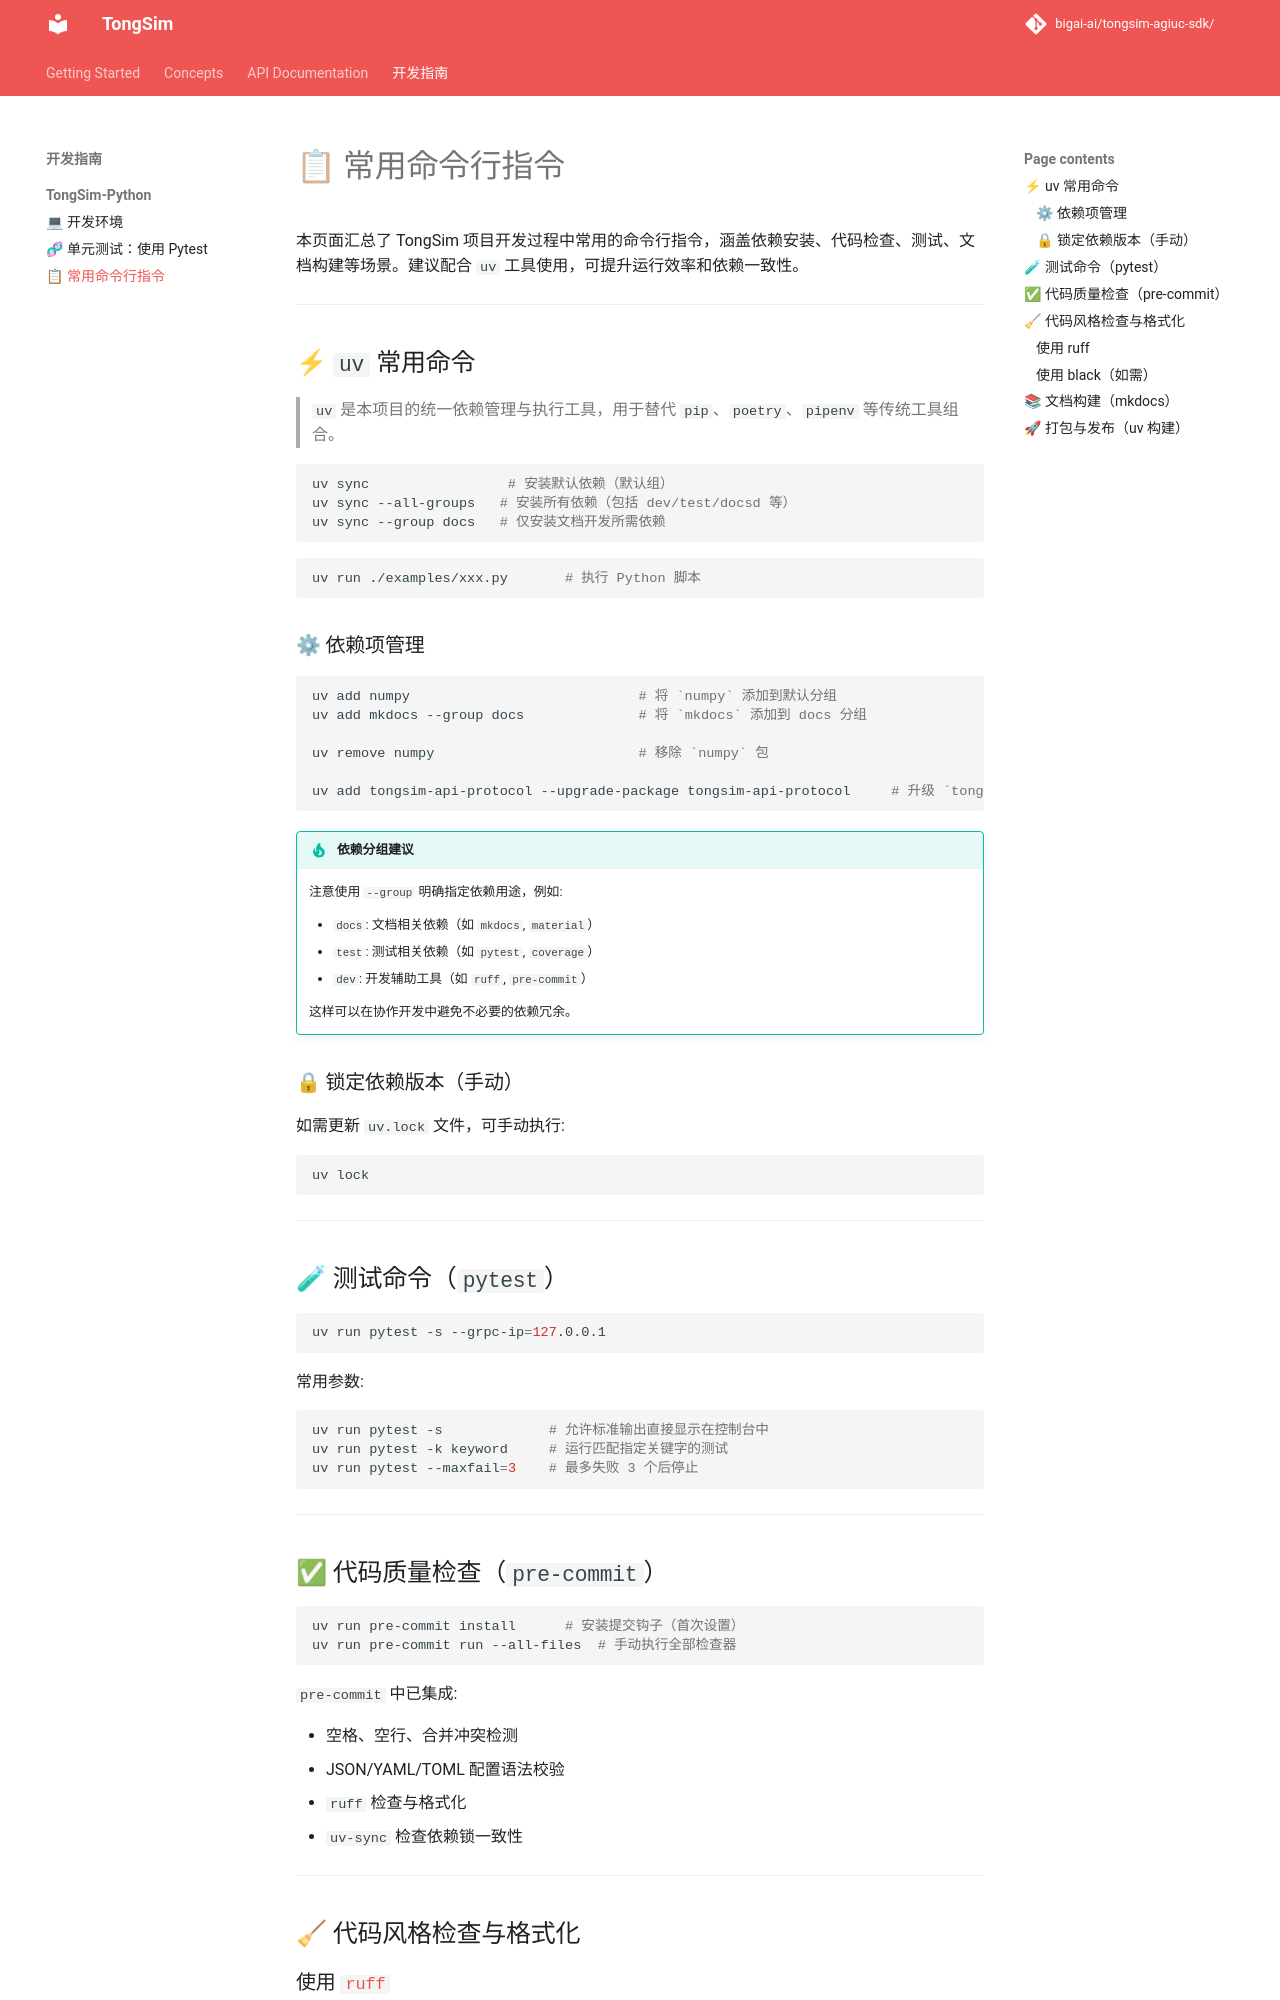

repository: bigai-ai/tongsim-agiuc-sdk · page: dev_guide/cli/index.html · generator: mkdocs

本页面汇总了 TongSim 项目开发过程中常用的命令行指令，涵盖依赖安装、代码检查、测试、文档构建等场景。建议配合 `uv` 工具使用，可提升运行效率和依赖一致性。

---

## ⚡ `uv` 常用命令

> `uv` 是本项目的统一依赖管理与执行工具，用于替代 `pip`、`poetry`、`pipenv` 等传统工具组合。

```bash
uv sync                 # 安装默认依赖（默认组）
uv sync --all-groups   # 安装所有依赖（包括 dev/test/docsd 等）
uv sync --group docs   # 仅安装文档开发所需依赖
```

```bash
uv run ./examples/xxx.py       # 执行 Python 脚本
```

### ⚙ 依赖项管理

```bash
uv add numpy                            # 将 `numpy` 添加到默认分组
uv add mkdocs --group docs              # 将 `mkdocs` 添加到 docs 分组

uv remove numpy                         # 移除 `numpy` 包

uv add tongsim-api-protocol --upgrade-package tongsim-api-protocol     # 升级 `tongsim-api-protocol` 包
```

!!! tip "依赖分组建议"
    注意使用 `--group` 明确指定依赖用途，例如:

    - `docs`: 文档相关依赖（如 `mkdocs`, `material`）
    - `test`: 测试相关依赖（如 `pytest`, `coverage`）
    - `dev`: 开发辅助工具（如 `ruff`, `pre-commit`）

    这样可以在协作开发中避免不必要的依赖冗余。

### 🔒 锁定依赖版本（手动）

如需更新 `uv.lock` 文件，可手动执行:

```bash
uv lock
```

---

## 🧪 测试命令（`pytest`）

```bash
uv run pytest -s --grpc-ip=127.0.0.1
```

常用参数:

```bash
uv run pytest -s             # 允许标准输出直接显示在控制台中
uv run pytest -k keyword     # 运行匹配指定关键字的测试
uv run pytest --maxfail=3    # 最多失败 3 个后停止
```

---

## ✅ 代码质量检查（`pre-commit`）

```bash
uv run pre-commit install      # 安装提交钩子（首次设置）
uv run pre-commit run --all-files  # 手动执行全部检查器
```

`pre-commit` 中已集成:

- 空格、空行、合并冲突检测
- JSON/YAML/TOML 配置语法校验
- `ruff` 检查与格式化
- `uv-sync` 检查依赖锁一致性

---

## 🧹 代码风格检查与格式化
